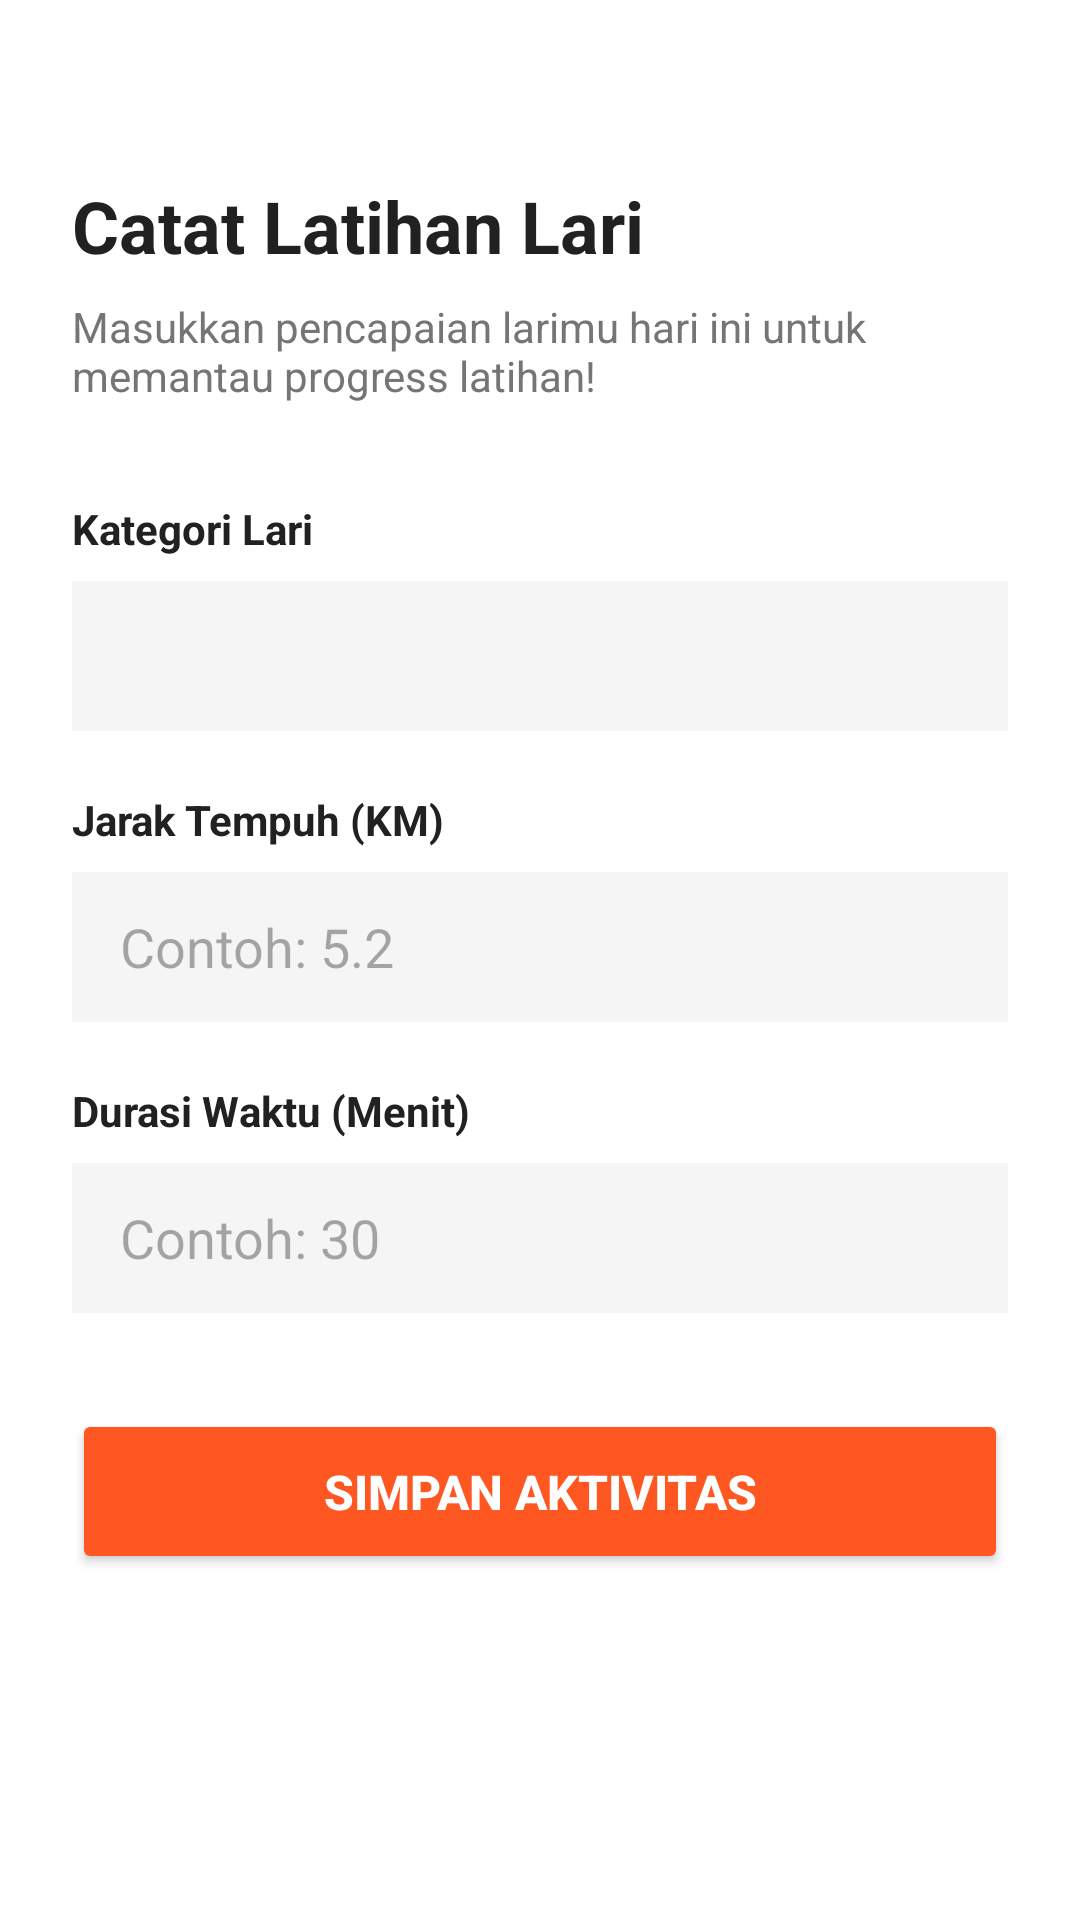

Android layout source for this screen:
<!-- AndroidManifest.xml: application theme Theme.Gasrun -->
<!-- res/layout/activity_catat_lari.xml -->
<?xml version="1.0" encoding="utf-8"?>
<LinearLayout xmlns:android="http://schemas.android.com/apk/res/android"
    android:layout_width="match_parent"
    android:layout_height="match_parent"
    android:orientation="vertical"
    android:padding="24dp"
    android:background="#FFFFFF">

    <TextView
        android:layout_width="match_parent"
        android:layout_height="wrap_content"
        android:text="Catat Latihan Lari"
        android:textSize="24sp"
        android:textStyle="bold"
        android:textColor="#212121"
        android:layout_marginTop="35dp"
        android:layout_marginBottom="8dp" />

    <TextView
        android:layout_width="match_parent"
        android:layout_height="wrap_content"
        android:text="Masukkan pencapaian larimu hari ini untuk memantau progress latihan!"
        android:textSize="14sp"
        android:textColor="#757575"
        android:layout_marginBottom="32dp" />

    <TextView
        android:layout_width="match_parent"
        android:layout_height="wrap_content"
        android:text="Kategori Lari"
        android:textStyle="bold"
        android:textColor="#212121"
        android:layout_marginBottom="8dp"/>

    <Spinner
        android:id="@+id/spinnerKategori"
        android:layout_width="match_parent"
        android:layout_height="50dp"
        android:background="#F5F5F5"
        android:layout_marginBottom="20dp" />

    <TextView
        android:layout_width="match_parent"
        android:layout_height="wrap_content"
        android:text="Jarak Tempuh (KM)"
        android:textStyle="bold"
        android:textColor="#212121"
        android:layout_marginBottom="8dp"/>
    <EditText
        android:id="@+id/etJarak"
        android:layout_width="match_parent"
        android:layout_height="50dp"
        android:hint="Contoh: 5.2"
        android:inputType="numberDecimal"
        android:background="#F5F5F5"
        android:paddingStart="16dp"
        android:paddingEnd="16dp"
        android:layout_marginBottom="20dp" />

    <TextView
        android:layout_width="match_parent"
        android:layout_height="wrap_content"
        android:text="Durasi Waktu (Menit)"
        android:textStyle="bold"
        android:textColor="#212121"
        android:layout_marginBottom="8dp"/>
    <EditText
        android:id="@+id/etDurasi"
        android:layout_width="match_parent"
        android:layout_height="50dp"
        android:hint="Contoh: 30"
        android:inputType="number"
        android:background="#F5F5F5"
        android:paddingStart="16dp"
        android:paddingEnd="16dp"
        android:layout_marginBottom="32dp" />

    <Button
        android:id="@+id/btnSimpanLari"
        android:layout_width="match_parent"
        android:layout_height="55dp"
        android:text="SIMPAN AKTIVITAS"
        android:textSize="16sp"
        android:textStyle="bold"
        android:backgroundTint="#FF5722"
        android:textColor="#FFFFFF" />

</LinearLayout>
<!-- resources referenced by this layout -->
<resources>
  <style name="Theme.Gasrun" parent="Base.Theme.Gasrun" />
  <style name="Base.Theme.Gasrun" parent="Theme.Material3.DayNight.NoActionBar">
          
          
  
          <item name="android:windowSplashScreenBackground" tools:targetApi="s">#FF5722</item>
          <item name="android:windowSplashScreenAnimatedIcon" tools:targetApi="s">@android:color/transparent</item>
      </style>
</resources>
